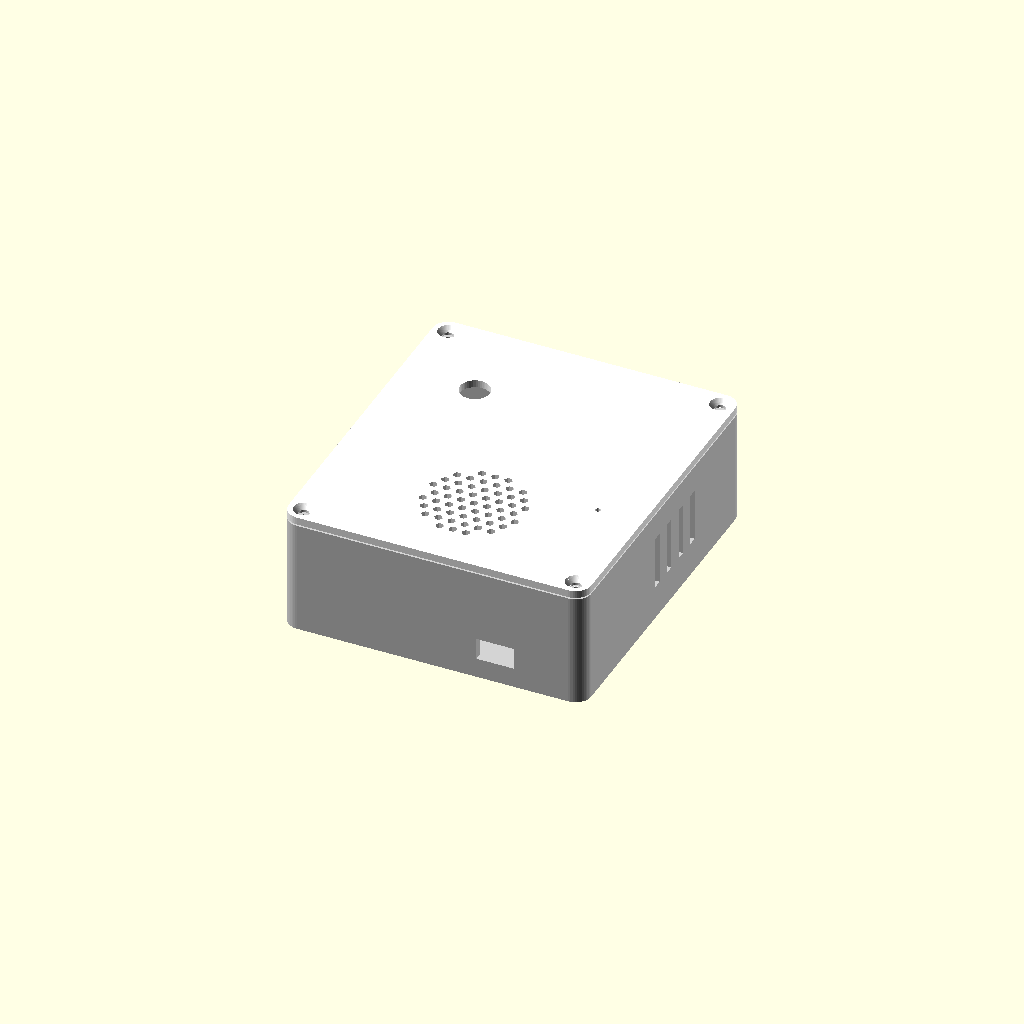
Cell 1: rendered with the file's own defaults.
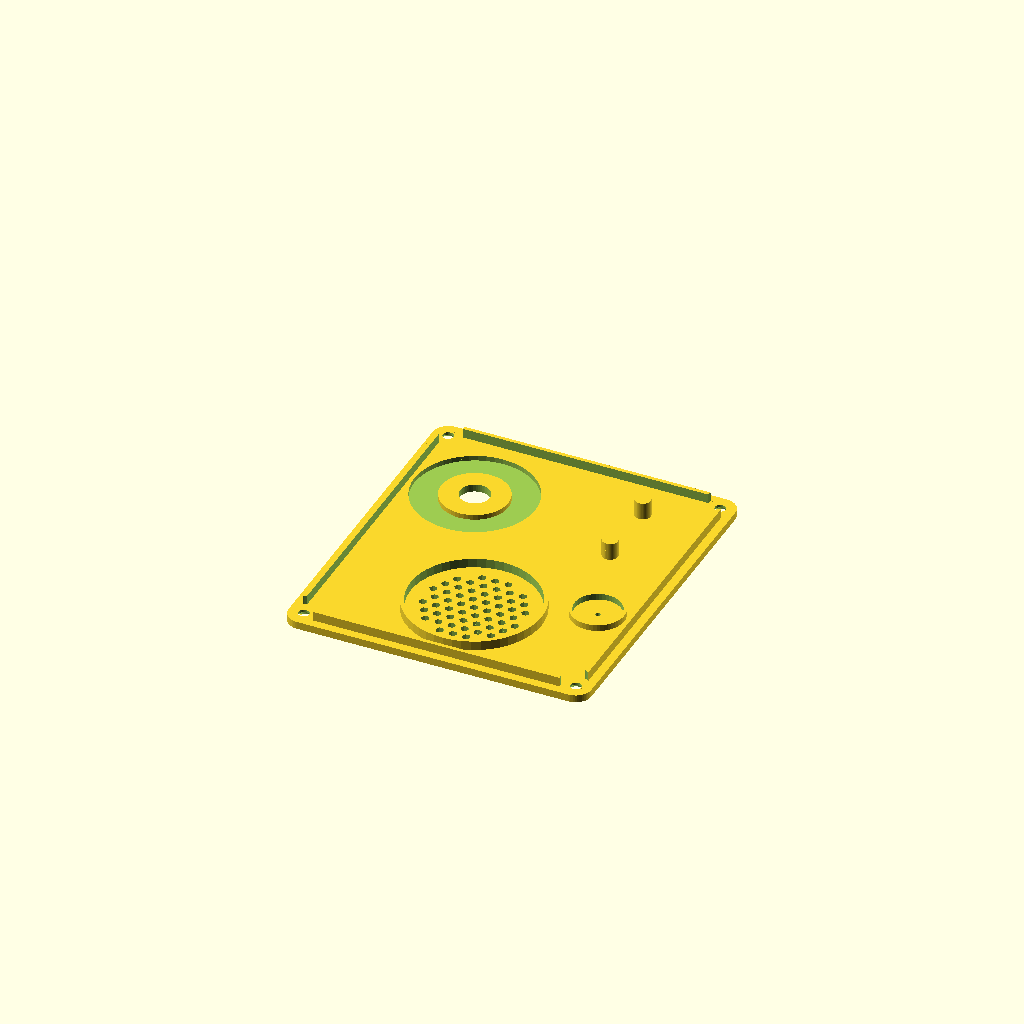
Cell 2: the same model with piece = "facade".
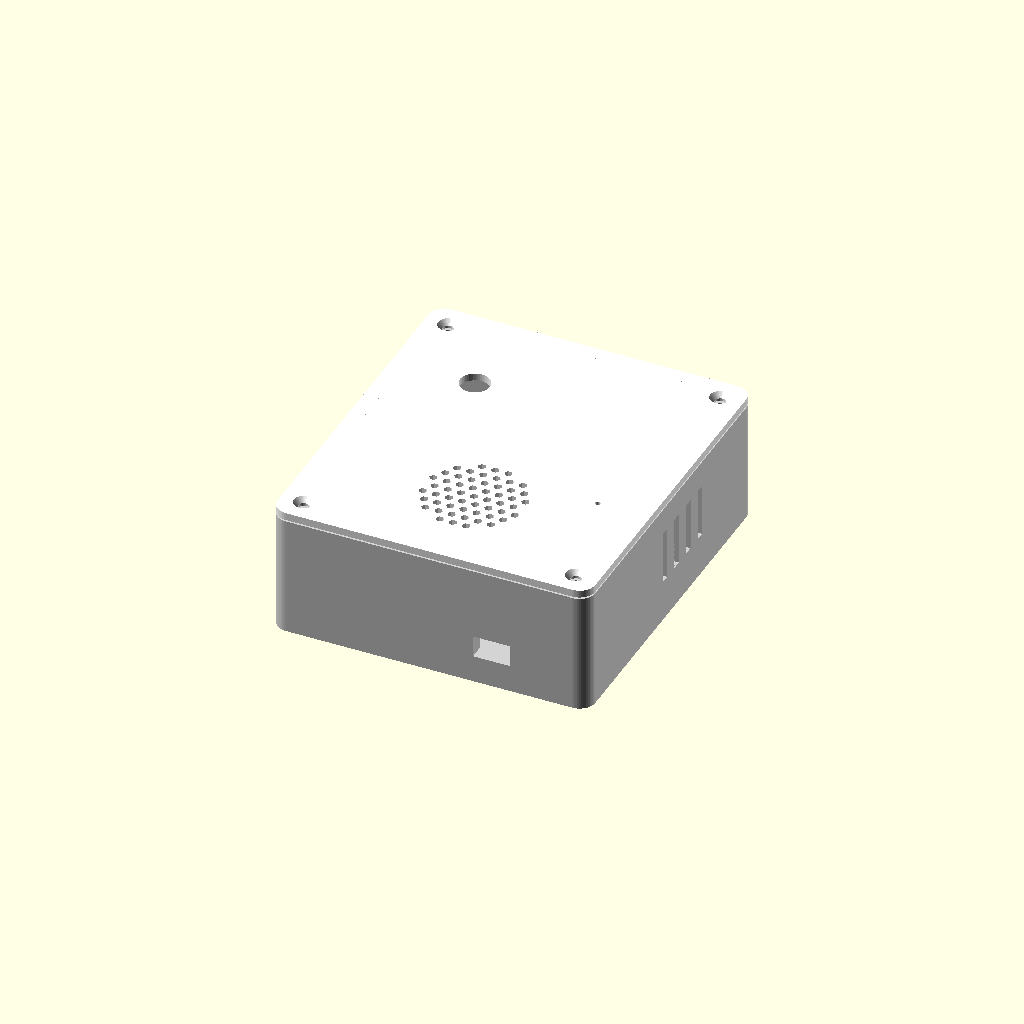
Cell 3: paroi = 4.8 (everything else at default).
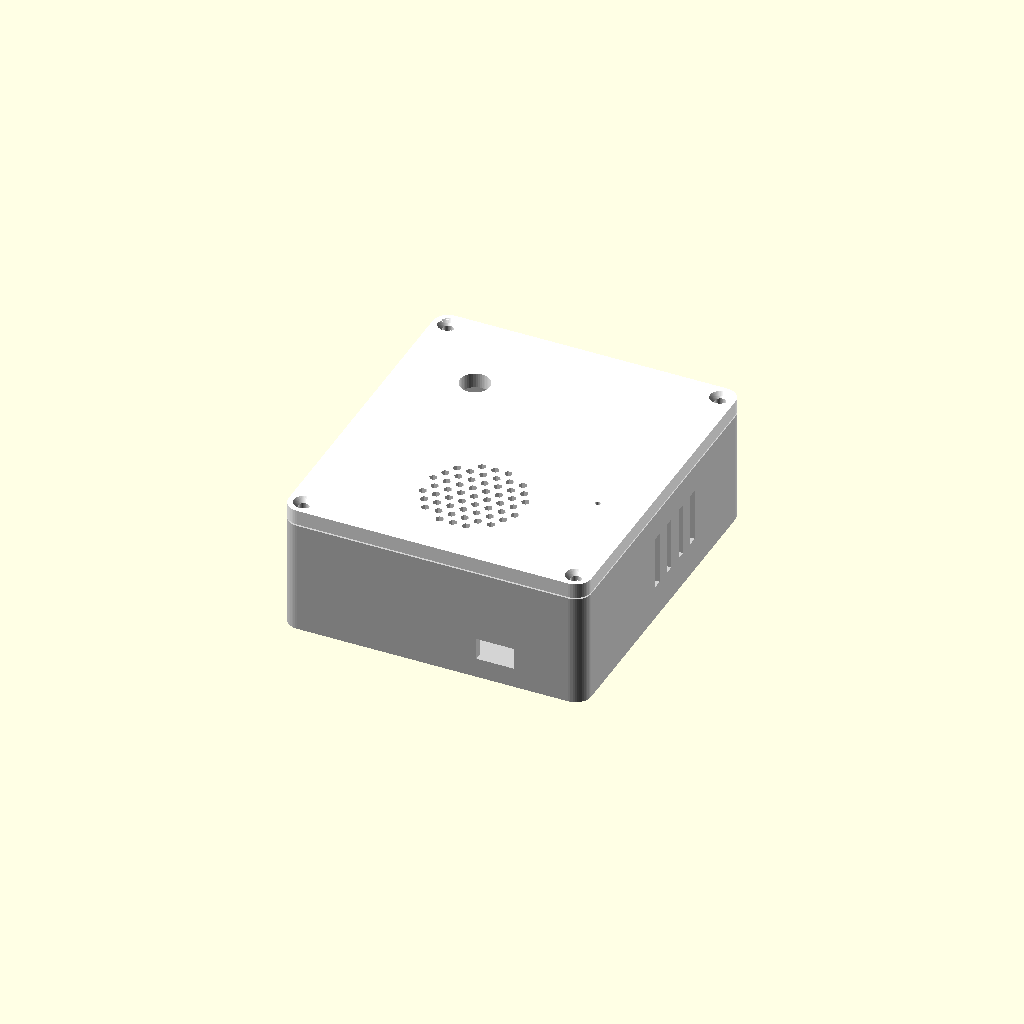
Cell 4: facade_ep = 4.8 (everything else at default).
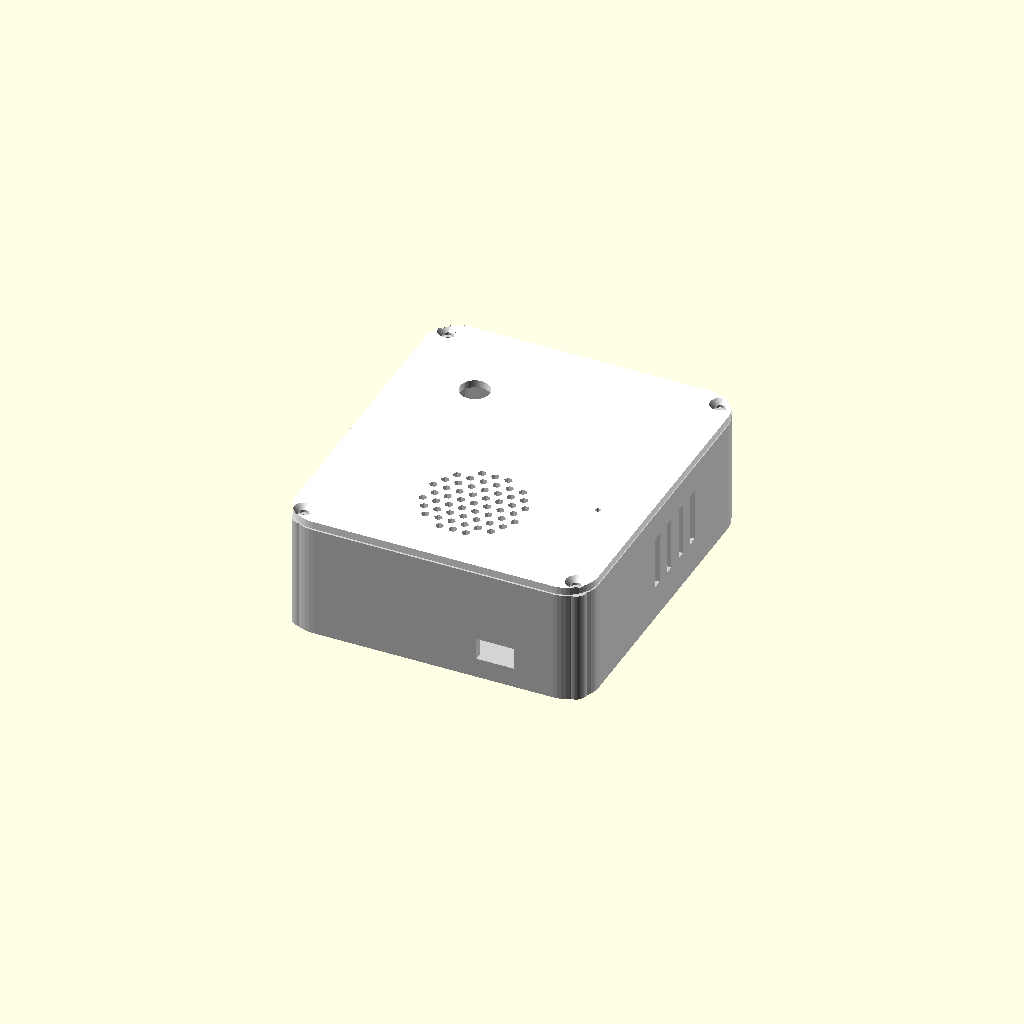
Cell 5: the same model with rayon = 10.
One fixed orthographic camera (rotation 55°, 0°, 25°; colour scheme Cornfield) for every cell.
Source of the model, hardware/camera-placard/boitier.scad:
// Boîtier de la caméra du placard : façade (caméra, anneau LED, micro, haut-parleur) et fond.
// Projet complet : CAMERA_PLACARD.md. OpenSCAD 2021.01 ou plus récent.
//
// Export : choisir « piece » ci-dessous (ou -D piece=\"facade\" en ligne de commande), F6, puis F7 (STL).
//   piece = "facade" : se pose face avant sur le plateau, sans support. Imprimer en PLA blanc :
//                      l'anneau LED éclaire à travers 0,8 mm de plastique (diffuseur).
//   piece = "fond"   : se pose dos sur le plateau, sans support.
//   piece = "tout"   : vue d'assemblage, pas pour l'impression.
//
// Mesurer sa carte au pied à coulisse et corriger les cotes « à vérifier » avant d'imprimer.

piece = "tout"; // ["facade", "fond", "tout"]

/* [Boîtier] */
interieur = [92, 104, 34];   // largeur, hauteur, profondeur intérieures (mm)
paroi = 2.4;
facade_ep = 2.4;
rayon = 5;                   // arrondi des angles
jeu = 0.3;                   // jeu d'emboîtement

/* [Caméra et anneau LED] — à vérifier */
camera_pos = [-24, 26];      // centre de l'objectif, depuis le centre de la façade
camera_trou = 9.5;           // l'objectif OV2640 fait 8 mm
anneau_ext = 38;             // anneau WS2812 12 LED : Ø37 mm extérieur
anneau_int = 22;             // Ø23 mm intérieur
diffuseur = 0.8;             // plastique laissé devant les LED

/* [Carte ESP32-S3] — à vérifier */
esp = [63.5, 26.5];          // longueur, largeur de la carte
esp_camera_bord = 11;        // distance objectif ↔ petit bord côté caméra
esp_hauteur = 5.5;           // face avant de la carte ↔ intérieur de la façade (hauteur de l'objectif)

/* [Haut-parleur et micro] */
hp_pos = [0, -26];
hp_diam = 40;
micro_pos = [34, -14];
micro_module = 14.5;         // INMP441 rond : Ø14 mm

/* [Fond] */
carte_mere = [60, 40];       // PCB porteur (KiCad)
carte_trous = [54, 34];      // entraxe des trous M2.5
carte_hauteur = 6;           // entretoises
carte_y = 24;                // derrière la carte ESP32 : le haut-parleur occupe le bas
passe_fil = [12, 7];         // sortie des câbles (alim, contact de porte), dessous du boîtier

$fn = 48;

ext = [interieur[0] + 2 * paroi, interieur[1] + 2 * paroi];
vis = [ext[0] / 2 - paroi - 2.5, ext[1] / 2 - paroi - 2.5];   // vis M3 dans les angles

module rect_arrondi(t, r, h) {
    linear_extrude(h)
        offset(r) square([t[0] - 2 * r, t[1] - 2 * r], center = true);
}

module coins() {
    for (sx = [-1, 1], sy = [-1, 1]) translate([sx * vis[0], sy * vis[1]]) children();
}

// ---------- Façade ----------
module facade() {
    difference() {
        union() {
            rect_arrondi(ext, rayon, facade_ep);
            // Lèvre qui entre dans le fond, interrompue aux angles pour les vis.
            difference() {
                translate([0, 0, facade_ep - 0.01])
                    rect_arrondi([interieur[0] - 2 * jeu, interieur[1] - 2 * jeu], max(rayon - paroi, 0.5), 3);
                translate([0, 0, facade_ep - 1])
                    rect_arrondi([interieur[0] - 2 * jeu - 2.4, interieur[1] - 2 * jeu - 2.4], 1, 5);
                coins() translate([0, 0, facade_ep - 1]) cylinder(d = 9, h = 5);
            }
            // Centrage du haut-parleur.
            translate([hp_pos[0], hp_pos[1], facade_ep - 0.01])
                difference() {
                    cylinder(d = hp_diam + 3.2, h = 3);
                    translate([0, 0, -1]) cylinder(d = hp_diam + 0.6, h = 5);
                }
            // Logement du micro.
            translate([micro_pos[0], micro_pos[1], facade_ep - 0.01])
                difference() {
                    cylinder(d = micro_module + 2.4, h = 2);
                    translate([0, 0, -1]) cylinder(d = micro_module + 0.4, h = 4);
                }
            // Deux plots qui portent l'extrémité de la carte ESP32 (côté caméra : l'anneau sert d'appui).
            for (sy = [-1, 1])
                translate([camera_pos[0] + esp[0] - esp_camera_bord - 4, camera_pos[1] + sy * (esp[1] / 2 - 2), facade_ep - 0.01])
                    cylinder(d = 5, h = esp_hauteur);
        }
        // Objectif.
        translate([camera_pos[0], camera_pos[1], -1]) cylinder(d = camera_trou, h = 20);
        // Logement de l'anneau LED, LED côté façade.
        translate([camera_pos[0], camera_pos[1], diffuseur])
            difference() {
                cylinder(d = anneau_ext + 0.6, h = 20);
                translate([0, 0, -1]) cylinder(d = anneau_int - 0.6, h = 22);
            }
        // Grille du haut-parleur (nid d'abeille).
        translate([hp_pos[0], hp_pos[1], -1])
            for (i = [-6:6], j = [-6:6]) {
                p = [i * 4.2 + (j % 2) * 2.1, j * 3.64];
                if (norm(p) < hp_diam / 2 - 4) translate(p) cylinder(d = 2.6, h = facade_ep + 2, $fn = 6);
            }
        // Évent du micro.
        translate([micro_pos[0], micro_pos[1], -1]) cylinder(d = 1.6, h = facade_ep + 2);
        // Vis M3 fraisées.
        coins() {
            translate([0, 0, -1]) cylinder(d = 3.4, h = 20);
            translate([0, 0, -0.01]) cylinder(d1 = 6.4, d2 = 3.4, h = 1.6);
        }
    }
}

// ---------- Fond ----------
module fond() {
    h = interieur[2] + paroi;
    difference() {
        union() {
            difference() {
                rect_arrondi(ext, rayon, h);
                translate([0, 0, paroi]) rect_arrondi([interieur[0], interieur[1]], max(rayon - paroi, 0.5), h);
            }
            // Fûts des vis d'assemblage.
            coins() cylinder(d = 7, h = h);
            // Entretoises du PCB porteur, en haut du fond (derrière la carte ESP32).
            for (sx = [-1, 1], sy = [-1, 1])
                translate([sx * carte_trous[0] / 2, carte_y + sy * carte_trous[1] / 2, 0])
                    cylinder(d = 5.5, h = paroi + carte_hauteur);
        }
        // Avant-trous M3 (vis autotaraudeuses) et M2.5.
        coins() translate([0, 0, 4]) cylinder(d = 2.6, h = h);
        for (sx = [-1, 1], sy = [-1, 1])
            translate([sx * carte_trous[0] / 2, carte_y + sy * carte_trous[1] / 2, 1.2])
                cylinder(d = 2.2, h = 20);
        // Trous de fixation en serrure dans le dos (vis Ø3,5 dans la paroi du placard).
        for (sx = [-1, 1])
            translate([sx * 25, -25, -1]) {
                cylinder(d = 7.5, h = paroi + 2);
                translate([-1.9, 0, 0]) cube([3.8, 9, paroi + 2]);
            }
        // Passe-fils sous le boîtier.
        translate([20, -ext[1] / 2 - 1, paroi + 4])
            translate([-passe_fil[0] / 2, 0, 0]) cube([passe_fil[0], paroi + 2, passe_fil[1]]);
        // Aération sur les côtés.
        for (sx = [-1, 1], k = [0:3])
            translate([sx * (ext[0] / 2), 20 - k * 8, paroi + interieur[2] / 2])
                cube([paroi * 3, 3, interieur[2] * 0.5], center = true);
    }
}

if (piece == "facade") facade();
else if (piece == "fond") fond();
else {
    color("white") translate([0, 0, interieur[2] + paroi + facade_ep + 0.5]) mirror([0, 0, 1]) facade();
    color("lightgray") fond();
}
Parameter table extracted from the source (name, type, default, range or options):
piece: string, default "tout", options "facade", "fond", "tout"
interieur: vector, default [92, 104, 34]
paroi: number, default 2.4
facade_ep: number, default 2.4
rayon: number, default 5
jeu: number, default 0.3
camera_pos: vector, default [-24, 26]
camera_trou: number, default 9.5
anneau_ext: number, default 38
anneau_int: number, default 22
diffuseur: number, default 0.8
esp: vector, default [63.5, 26.5]
esp_camera_bord: number, default 11
esp_hauteur: number, default 5.5
hp_pos: vector, default [0, -26]
hp_diam: number, default 40
micro_pos: vector, default [34, -14]
micro_module: number, default 14.5
carte_mere: vector, default [60, 40]
carte_trous: vector, default [54, 34]
carte_hauteur: number, default 6
carte_y: number, default 24
passe_fil: vector, default [12, 7]
